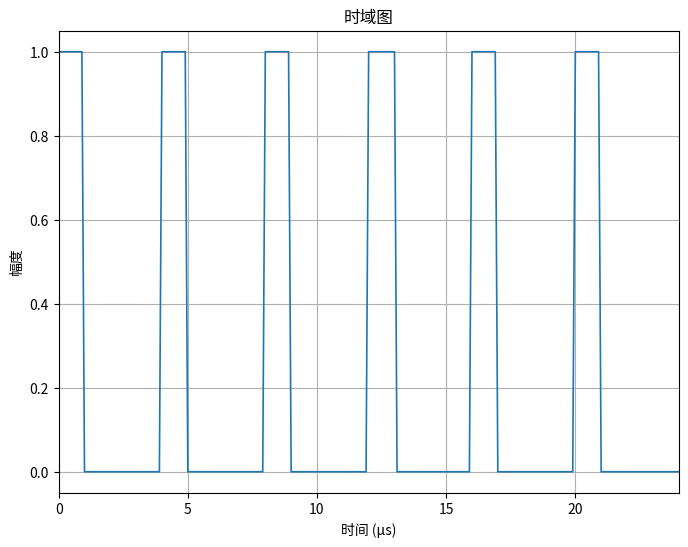
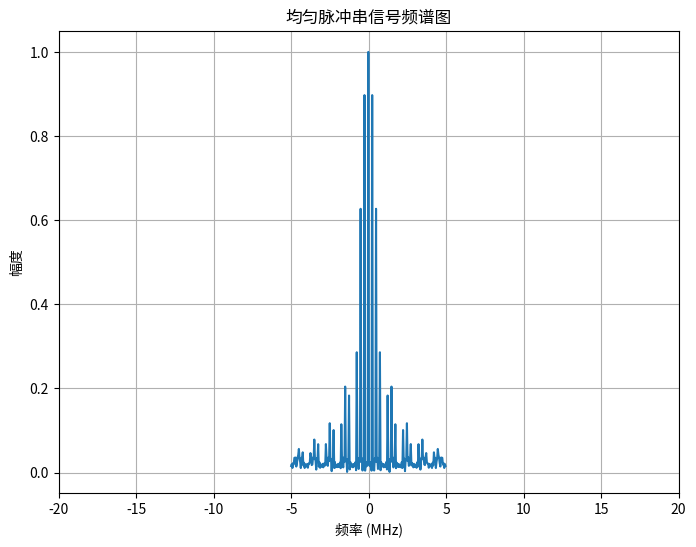
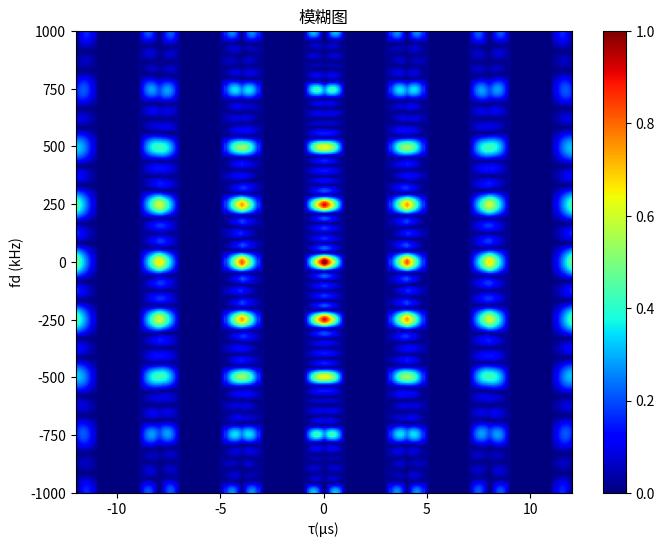
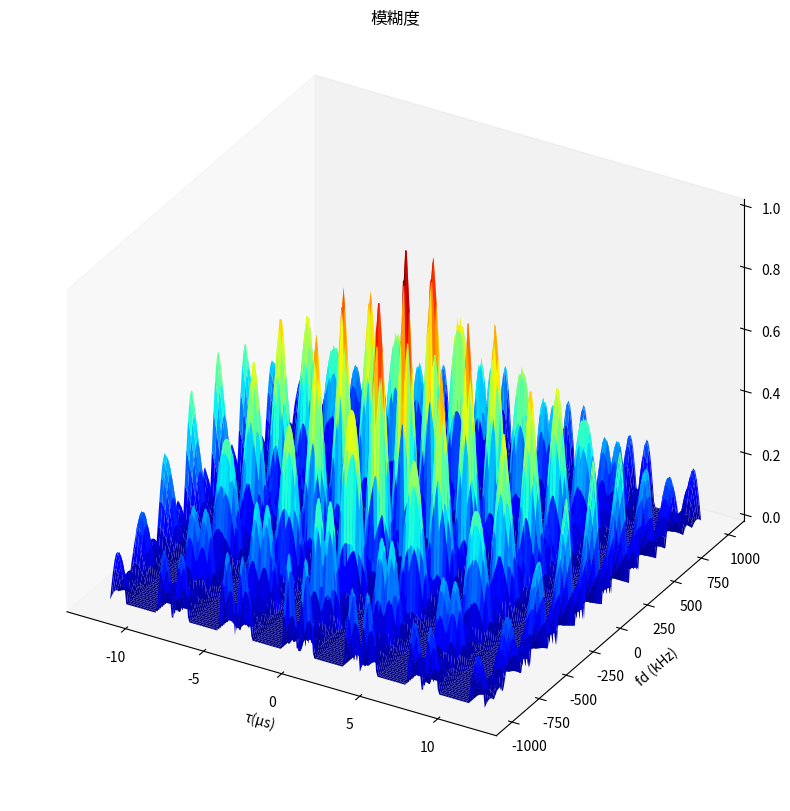
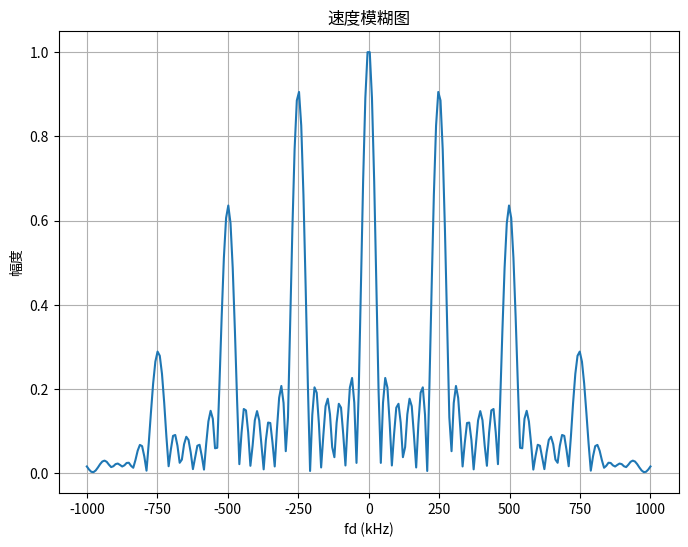
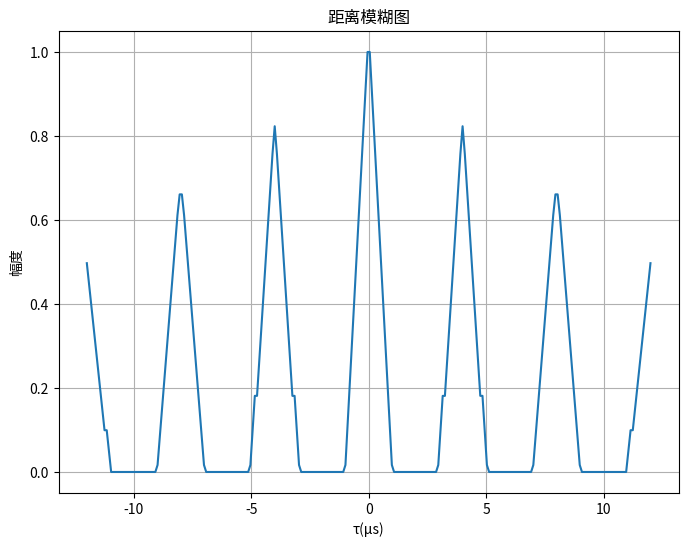

Write Python code to recreate these figures, in order.
#!/usr/bin/env python3
# -*- coding: utf-8 -*-
"""
Created on Thu Oct 23 20:48:54 2025

@author: jack

https://mp.weixin.qq.com/s?__biz=Mzg3ODkwOTgyMw==&mid=2247488206&idx=1&sn=2ab04f20552319c7e30f782cf36d04e9&chksm=ce00efdd88a347949bd1d470099daba8b7dc53520ef405ec2fabb4ca178f2bd6ca26bf348f46&mpshare=1&scene=1&srcid=1023ZUmBe1NlGLk8ALg0u5vT&sharer_shareinfo=bd5b270cc7a54f5de83c2617b6202aeb&sharer_shareinfo_first=bd5b270cc7a54f5de83c2617b6202aeb&exportkey=n_ChQIAhIQLacZHWPVswbhtN7fpl4cdBKRAgIE97dBBAEAAAAAAKBgJLKGlGsAAAAOpnltbLcz9gKNyK89dVj0zuM5Ds3wEcTy9viQd%2BWixAMboMzhq%2F5oppKV8SWgCQLq4qJDD1NYrMV6U1ulrvhsu3aWJ6JDC59oYAo2DnBG%2B4rQCqDXYhKOTB7Kaj2er4VSQA7aXZfW5EdwJSAjQryQS%2FAGaI8dHZ8pIdB7AcepAw9WFOtjiuYcxxtR1W%2B7cHqmyGZ96e2sRrp9HHueJ4K3VgImH4xcRsntVwLaald15zEQbFjNXNwu18I2iEHDCUE%2BX%2BfmEMLvnNFIdjKe7NQkQKn%2BRMfG4VOIYJTT4lXjtzsvgfps6f5RxAnz74%2BvFBKl2hqjaM2OXU9R8A%3D%3D&acctmode=0&pass_ticket=EdBFqlk4MRirQdXpzcmKN2MSBvpAunId6YCsmTw4fTZNIytaY2xDyjLbS%2BkMRll3&wx_header=0#rd

仿真的结果，并不是按照公式实现
"""

import numpy as np
import matplotlib.pyplot as plt
from mpl_toolkits.mplot3d import Axes3D

# def uniform_pulse_train_analysis():
"""
均匀脉冲串信号分析
"""
# 1. 基本参数
Np = 6           # 脉冲个数
Tp = 1e-6        # 脉宽 1 us
T = 4e-6         # 周期 4 us
fs = 10e6        # 采样率 10 MHz
t_total = Np * T  # 总时长
t = np.arange(0, t_total, 1/fs)

# 2. 构造均匀脉冲串
s = np.zeros(len(t))
for n in range(Np):
    idx = (t >= n*T) & (t < n*T + Tp)
    s[idx] = 1
s = s.reshape(-1, 1)  # 列向量

# 3. 时域图
fig, ax = plt.subplots(figsize=(8, 6))
ax.plot(t * 1e6, s, linewidth=1.2)
ax.set_xlabel('时间 (μs)')
ax.set_ylabel('幅度')
ax.set_title('时域图')
ax.grid(True)
ax.set_xlim([t[0]*1e6, t[-1]*1e6])
plt.show()
plt.close()

# 4. 频谱图 (FFT)
N = len(s)
f = np.arange(-N/2, N/2) * (fs / N)
S = np.fft.fftshift(np.fft.fft(s.flatten()))

fig, ax = plt.subplots(figsize=(8, 6))
ax.plot(f / 1e6, np.abs(S) / np.max(np.abs(S)))
ax.set_xlabel('频率 (MHz)')
ax.set_ylabel('幅度')
ax.set_title('均匀脉冲串信号频谱图')
ax.grid(True)
ax.set_xlim([-20, 20])
plt.show()
plt.close()

# 5. 自定义模糊函数
# 参数
delay_max = 3 * T           # 最大延迟
doppler_max = 1e6           # 最大多普勒
Nd = 256                    # 延迟点数
Nf = 256                    # 多普勒点数
delay_axis = np.linspace(-delay_max, delay_max, Nd)
doppler_axis = np.linspace(-doppler_max, doppler_max, Nf)

# 预分配
af = np.zeros((Nf, Nd))

# 归一化
s_norm = s.flatten() / np.linalg.norm(s)

# 计算模糊函数
for k in range(Nf):
    fd = doppler_axis[k]
    # 构造复指数
    doppler_vec = np.exp(1j * 2 * np.pi * fd * t)
    for m in range(Nd):
        tau = delay_axis[m]
        delay_samples = int(round(tau * fs))
        if abs(delay_samples) < len(s):
            if delay_samples >= 0:
                s_tau = np.concatenate([np.zeros(delay_samples), s_norm[:-delay_samples] if delay_samples > 0 else s_norm])
            else:
                s_tau = np.concatenate([s_norm[-delay_samples:], np.zeros(-delay_samples)])
        else:
            s_tau = np.zeros_like(s_norm)

        af[k, m] = np.abs(np.dot(s_norm, s_tau * doppler_vec))

# 6. 模糊图 (2D)
fig, ax = plt.subplots(figsize=(8, 6))
im = ax.imshow(af / np.max(af), extent=[delay_axis[0]*1e6, delay_axis[-1]*1e6, doppler_axis[0]/1e3, doppler_axis[-1]/1e3], aspect='auto', origin='lower', cmap='jet')
plt.colorbar(im, ax=ax)
ax.set_xlabel('τ(μs)')
ax.set_ylabel('fd (kHz)')
ax.set_title('模糊图')
plt.show()
plt.close()

# 7. 模糊度图 (3D)
fig = plt.figure(figsize=(8, 8), constrained_layout=True)
ax = fig.add_subplot(111, projection='3d')
X, Y = np.meshgrid(delay_axis*1e6, doppler_axis/1e3)
cbar = ax.plot_surface(X, Y, af/np.max(af), rstride=2, cstride=2, cmap=plt.get_cmap('jet'))
# plt.colorbar(cbar)
ax.set_xlabel('τ(μs)')
ax.set_ylabel('fd (kHz)')
ax.set_zlabel('幅度')
ax.set_title('模糊度')
ax.grid(False)
ax.set_proj_type('ortho')
plt.show()
plt.close()

# 8. 速度模糊图 (零延迟切面)
idx_zero_delay = np.argmin(np.abs(delay_axis))
doppler_cut = af[:, idx_zero_delay]

fig, ax = plt.subplots(figsize=(8, 6))
ax.plot(doppler_axis/1e3, doppler_cut/np.max(doppler_cut))
ax.set_xlabel('fd (kHz)')
ax.set_ylabel('幅度')
ax.set_title('速度模糊图')
ax.grid(True)
plt.show()
plt.close()

# 9. 距离模糊图 (零多普勒切面)
idx_zero_doppler = np.argmin(np.abs(doppler_axis))
delay_cut = af[idx_zero_doppler, :]

fig, ax = plt.subplots(figsize=(8, 6))
ax.plot(delay_axis*1e6, delay_cut/np.max(delay_cut))
ax.set_xlabel('τ(μs)')
ax.set_ylabel('幅度')
ax.set_title('距离模糊图')
ax.grid(True)
plt.show()
plt.close()
